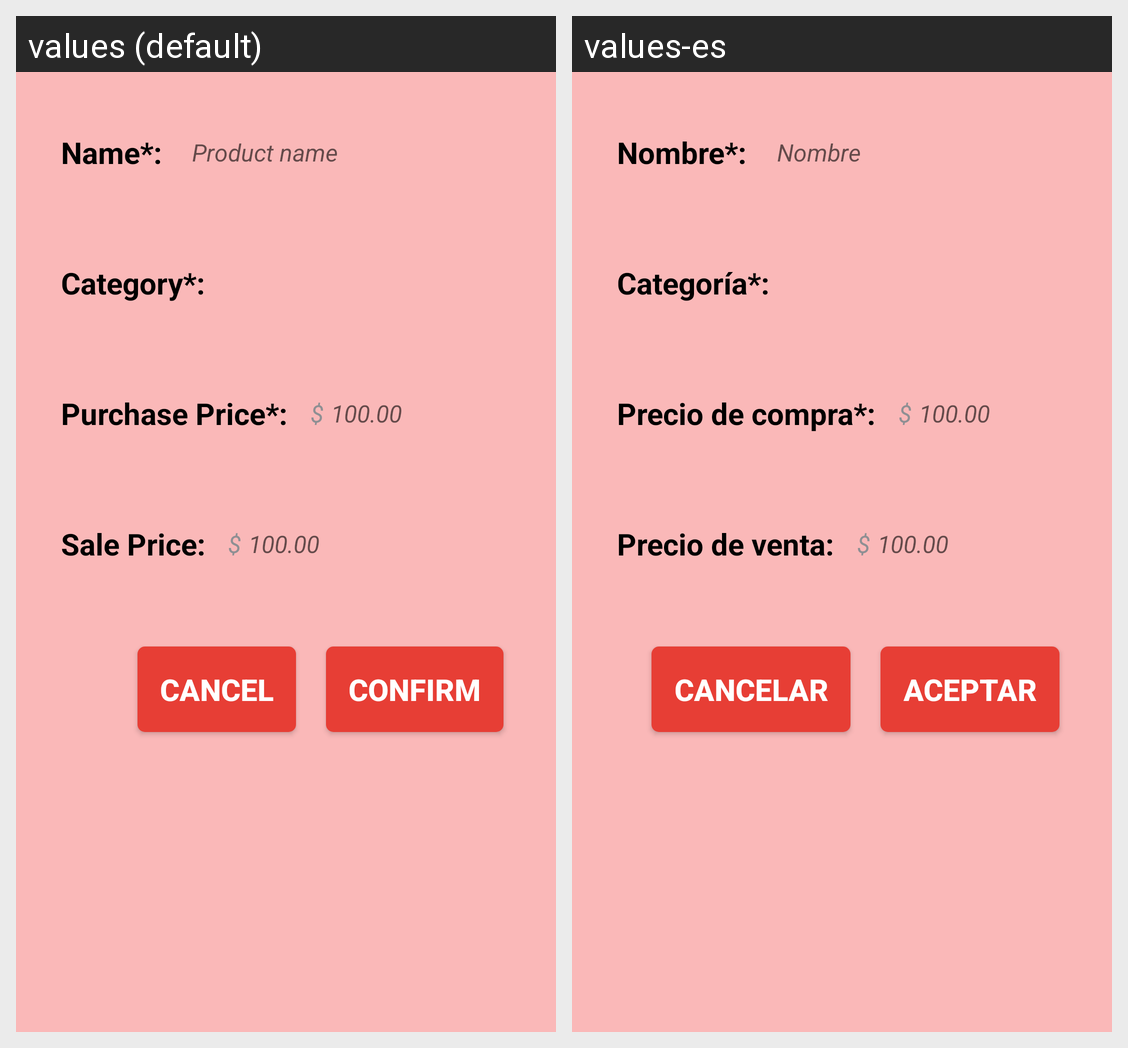

Translations of the strings shown on this Android screen, per locale in the grid:
Android screen res/layout/fragment_product_edition.xml rendered under 2 locales, left to right: values (default), values-es. Device: Nexus 5 (rendered at 1080×1920; each locale shown at half size, 540×960, under a caption strip naming it); theme AppTheme.
Strings drawn on this screen, with the default value and each locale's value (text and hints the layout hard-codes, and strings that could not be matched under every locale, appear in the picture but are not listed):

edit_product_name
  values: Name*:
  values-es: Nombre*:

edit_product_name_msg
  values: Product name
  values-es: Nombre

edit_product_category
  values: Category*:
  values-es: Categoría*:

edit_product_purchase_price
  values: Purchase Price*:
  values-es: Precio de compra*:

edit_product_purchase_price_msg
  values: 100.00
  values-es: 100.00

edit_product_sale_price
  values: Sale Price:
  values-es: Precio de venta:

edit_product_sale_price_msg
  values: 100.00
  values-es: 100.00

edit_product_confirm
  values: Confirm
  values-es: Aceptar

edit_product_cancel
  values: Cancel
  values-es: Cancelar
